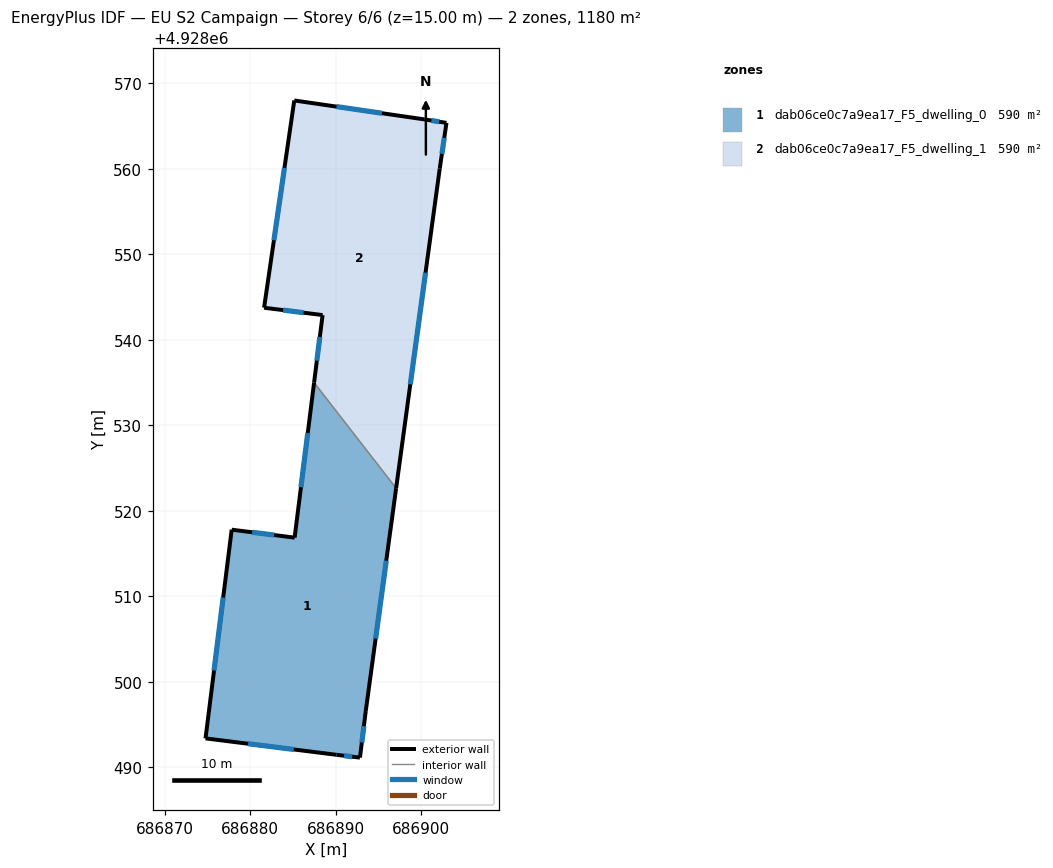
=== STOREY PLAN SPEC (per zone: floor XY polygon, exterior-wall plan segments, windows/doors) ===
zone 1: dab06ce0c7a9ea17_F5_dwelling_0  (590.1 m²)
  floor: (686892.85, 4928491.12) (686893.54, 4928496.57) (686897.09, 4928522.63) (686887.49, 4928534.98) (686885.22, 4928516.85) (686877.86, 4928517.78) (686874.80, 4928493.37) (686890.10, 4928491.45)
  exterior wall: (686897.09, 4928522.63) – (686893.54, 4928496.57)  [26.3 m]
    window: (686895.93, 4928514.15) – (686894.69, 4928505.05)  [9.6 m²]
  exterior wall: (686893.54, 4928496.57) – (686892.85, 4928491.12)  [5.5 m]
    window: (686893.31, 4928494.80) – (686893.08, 4928492.90)  [2.0 m²]
  exterior wall: (686892.85, 4928491.12) – (686890.10, 4928491.45)  [2.8 m]
    window: (686891.96, 4928491.23) – (686891.00, 4928491.35)  [1.0 m²]
  exterior wall: (686890.10, 4928491.45) – (686874.80, 4928493.37)  [15.4 m]
    window: (686885.13, 4928492.08) – (686879.77, 4928492.75)  [5.7 m²]
  exterior wall: (686874.80, 4928493.37) – (686877.86, 4928517.78)  [24.6 m]
    window: (686875.79, 4928501.31) – (686876.86, 4928509.84)  [9.0 m²]
  exterior wall: (686877.86, 4928517.78) – (686885.22, 4928516.85)  [7.4 m]
    window: (686880.25, 4928517.48) – (686882.82, 4928517.16)  [2.7 m²]
  exterior wall: (686885.22, 4928516.85) – (686887.49, 4928534.98)  [18.3 m]
    window: (686885.96, 4928522.75) – (686886.75, 4928529.08)  [6.7 m²]
  interior walls: 1
zone 2: dab06ce0c7a9ea17_F5_dwelling_1  (590.1 m²)
  floor: (686897.09, 4928522.63) (686902.19, 4928560.00) (686902.98, 4928565.36) (686900.37, 4928565.77) (686885.18, 4928567.98) (686881.65, 4928543.74) (686888.49, 4928542.88) (686887.49, 4928534.98)
  exterior wall: (686900.37, 4928565.77) – (686902.98, 4928565.36)  [2.6 m]
    window: (686901.21, 4928565.64) – (686902.13, 4928565.50)  [1.0 m²]
  exterior wall: (686902.98, 4928565.36) – (686902.19, 4928560.00)  [5.4 m]
    window: (686902.72, 4928563.62) – (686902.44, 4928561.75)  [2.0 m²]
  exterior wall: (686902.19, 4928560.00) – (686897.09, 4928522.63)  [37.7 m]
    window: (686900.53, 4928547.85) – (686898.75, 4928534.78)  [13.8 m²]
  exterior wall: (686887.49, 4928534.98) – (686888.49, 4928542.88)  [8.0 m]
    window: (686887.82, 4928537.55) – (686888.16, 4928540.31)  [2.9 m²]
  exterior wall: (686888.49, 4928542.88) – (686881.65, 4928543.74)  [6.9 m]
    window: (686886.26, 4928543.16) – (686883.87, 4928543.46)  [2.5 m²]
  exterior wall: (686881.65, 4928543.74) – (686885.18, 4928567.98)  [24.5 m]
    window: (686882.79, 4928551.63) – (686884.03, 4928560.10)  [9.0 m²]
  exterior wall: (686885.18, 4928567.98) – (686900.37, 4928565.77)  [15.3 m]
    window: (686890.12, 4928567.26) – (686895.43, 4928566.49)  [5.6 m²]
  interior walls: 1

=== DERIVED (storey summary) ===
Building: EU S2 Campaign
Storey: 6 of 6  (floor level z = 15.00 m)
Storey gross floor area: 1180.2 m²
Zones on this storey: 2
  - dab06ce0c7a9ea17_F5_dwelling_0: floor 590.1 m²; exterior wall 100.3 m (300.8 m²); 7 window(s) 36.8 m²; WWR 12.2%
  - dab06ce0c7a9ea17_F5_dwelling_1: floor 590.1 m²; exterior wall 100.5 m (301.5 m²); 7 window(s) 36.8 m²; WWR 12.2%
Zone adjacency (shared interzone walls):
  - dab06ce0c7a9ea17_F5_dwelling_0 ↔ dab06ce0c7a9ea17_F5_dwelling_1